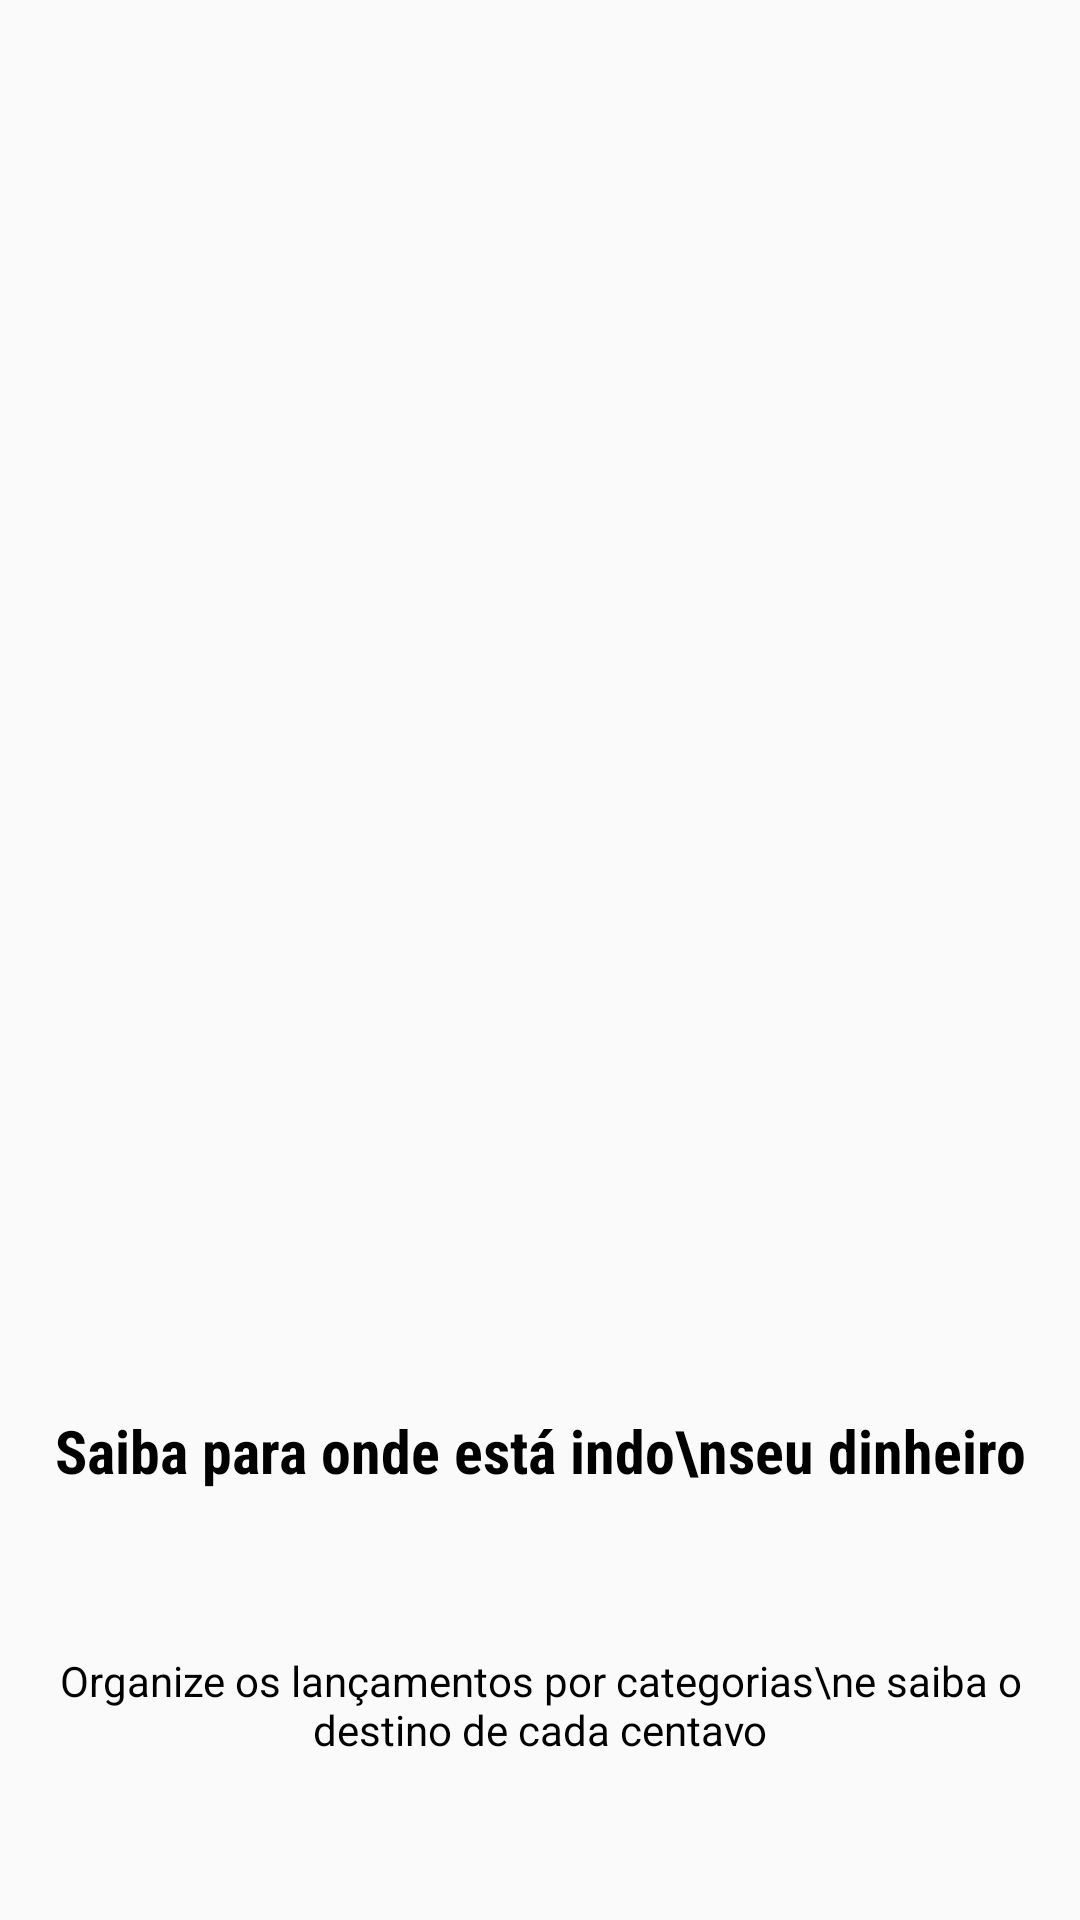

Here is an Android app screen rendered from its layout file. Give the layout XML and the strings, colors and styles it references.
<!-- AndroidManifest.xml: application theme AppTheme -->
<!-- res/layout/intro_2.xml -->
<?xml version="1.0" encoding="utf-8"?>
<android.support.constraint.ConstraintLayout xmlns:android="http://schemas.android.com/apk/res/android"
    xmlns:app="http://schemas.android.com/apk/res-auto"
    xmlns:tools="http://schemas.android.com/tools"
    android:layout_width="match_parent"
    android:layout_height="match_parent">

    <android.support.constraint.Guideline
        android:id="@+id/guideline"
        android:layout_width="wrap_content"
        android:layout_height="wrap_content"
        android:orientation="horizontal"
        app:layout_constraintGuide_percent="0.65" />

    <ImageView
        android:id="@+id/imageView"
        android:layout_width="0dp"
        android:layout_height="0dp"
        android:padding="35dp"
        android:scaleType="fitCenter"
        app:layout_constraintBottom_toTopOf="@+id/guideline"
        app:layout_constraintEnd_toEndOf="parent"
        app:layout_constraintStart_toStartOf="parent"
        app:layout_constraintTop_toTopOf="parent"
        app:srcCompat="@drawable/dois" />

    <TextView
        android:id="@+id/textView"
        android:layout_width="0dp"
        android:layout_height="wrap_content"
        android:layout_marginEnd="16dp"
        android:layout_marginLeft="16dp"
        android:layout_marginRight="16dp"
        android:layout_marginStart="16dp"
        android:text="Saiba para onde está indo\nseu dinheiro"
        android:textAlignment="center"
        android:textColor="@color/black"
        android:textSize="20sp"
        android:textStyle="bold"
        app:fontFamily="sans-serif-condensed"
        app:layout_constraintBottom_toTopOf="@+id/textView2"
        app:layout_constraintEnd_toEndOf="parent"
        app:layout_constraintHorizontal_bias="0.5"
        app:layout_constraintStart_toStartOf="parent"
        app:layout_constraintTop_toBottomOf="@+id/guideline" />

    <TextView
        android:id="@+id/textView2"
        android:layout_width="0dp"
        android:layout_height="wrap_content"
        android:layout_marginEnd="16dp"
        android:layout_marginLeft="16dp"
        android:layout_marginRight="16dp"
        android:layout_marginStart="16dp"
        android:text="Organize os lançamentos por categorias\ne saiba o destino de cada centavo"
        android:textAlignment="center"
        android:textColor="@color/black"
        app:layout_constraintBottom_toBottomOf="parent"
        app:layout_constraintEnd_toEndOf="parent"
        app:layout_constraintHorizontal_bias="0.5"
        app:layout_constraintStart_toStartOf="parent"
        app:layout_constraintTop_toBottomOf="@+id/textView" />
</android.support.constraint.ConstraintLayout>
<!-- resources referenced by this layout -->
<resources>
  <color name="black">#000000</color>
  <style name="AppTheme" parent="Theme.AppCompat.Light.DarkActionBar">
          
          <item name="colorPrimary">@color/colorPrimary</item>
          <item name="colorPrimaryDark">@color/colorPrimaryDark</item>
          <item name="colorAccent">@color/colorAccent</item>
      </style>
  <color name="colorPrimary">#01c7d2</color>
  <color name="colorPrimaryDark">#00b2bc</color>
  <color name="colorAccent">#ff706a</color>
</resources>
